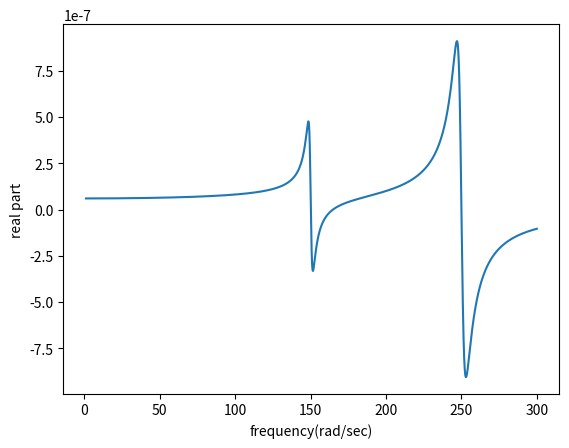

Source code (Python):
import math
import numpy as np
import matplotlib.pyplot as plt

wn = 250          #natural frequency in axis-1 direction at 30 degrees angle from main axis
Wn = 150          #natural frequency in axis-2 direction at -45 degrees angle from main axis
z = 0.012        #damping in axis-1 direction
Z = 0.01		 #damping in axis-2 direction
ky = 22600000
Ky = 2130000
#Real part of transfer function varying with chatter frequency wc
def realpart(wc): 
	r = wc/wn
	R = wc/Wn
	y = (1 - r**2)*(math.cos(30/math.pi))**2   # y/f real-part in axis-1 direction
	f = ky*((1-r**2)**2 + (2*z*r)**2)          # Y/F real-part in axis-2 direction
	Y = (1 - R**2)*(math.cos(45/math.pi))**2
	F = Ky*((1-R**2)**2 + (2*Z*R)**2)
	return (y/f + Y/F)

wc = np.arange(1., 300., 0.01)
plt.plot(wc, realpart(wc))
plt.xlabel('frequency(rad/sec)')
plt.ylabel('real part')
plt.show()